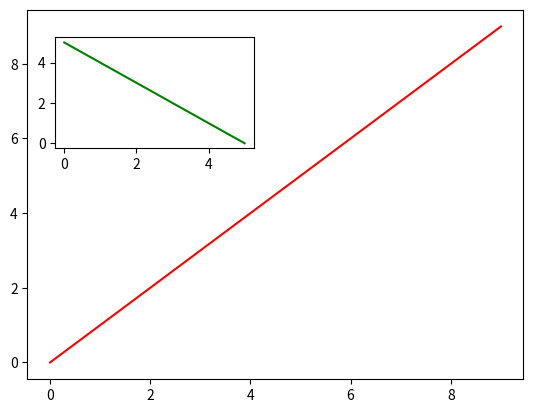

Reproduce this figure in Python.
import matplotlib.pyplot as plt

fig, ax1 = plt.subplots()

# These are in unitless percentages of the figure size. (0,0 is bottom left)
left, bottom, width, height = [0.25, 0.6, 0.2, 0.2]
ax2 = fig.add_axes([left, bottom, width, height])

ax1.plot(range(10), color='red')
ax2.plot(range(6)[::-1], color='green')

#plt.show()
plt.clf()

from mpl_toolkits.axes_grid1.inset_locator import inset_axes



fig2, ax1 = plt.subplots()

ax1.plot(range(10), color='red')

ax_ins = inset_axes(ax1, width='40%', height='30%', loc=2,
                    borderpad=2.,
                    # axes_kwargs={'xmargin':0.}
                    )
ax_ins.plot(range(6)[::-1], color='green')
# ax_ins.plot(range(6)[::-1], color='green')
plt.savefig('dummy_inset.png')
